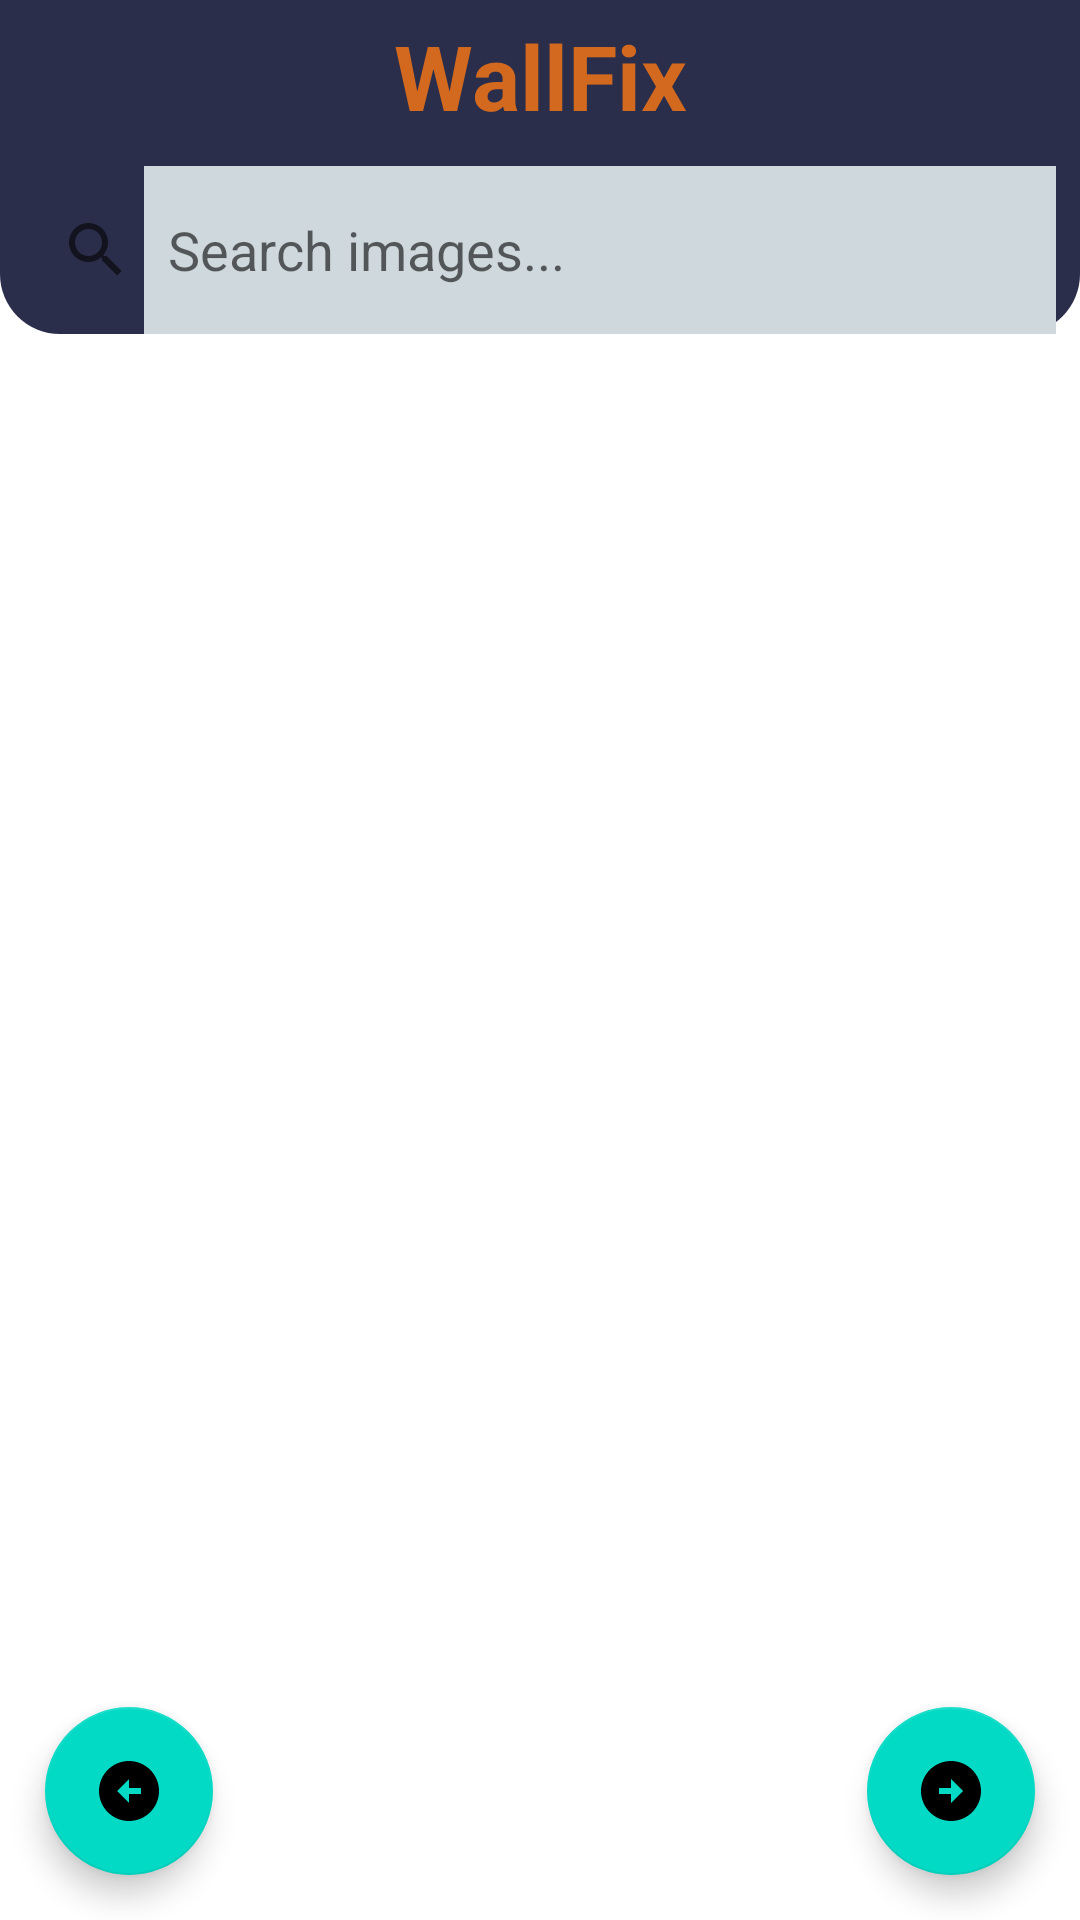

Layout XML and referenced resources for this Android screen:
<!-- AndroidManifest.xml: application theme Theme.Walpapergrab -->
<!-- res/layout/activity_main.xml -->
<?xml version="1.0" encoding="utf-8"?>
<RelativeLayout xmlns:android="http://schemas.android.com/apk/res/android"
    xmlns:app="http://schemas.android.com/apk/res-auto"
    xmlns:tools="http://schemas.android.com/tools"
    android:layout_width="match_parent"
    android:layout_height="match_parent"
    tools:context=".MainActivity">
    <RelativeLayout
        android:id="@+id/toplayout"
        android:layout_width="match_parent"
        android:layout_height="wrap_content"
        android:background="@drawable/top_view">
        <LinearLayout
            android:layout_width="match_parent"
            android:layout_height="wrap_content"
            android:orientation="vertical">
            <LinearLayout
                android:layout_width="match_parent"
                android:layout_height="wrap_content"
                android:orientation="horizontal">
                <TextView
                    android:layout_width="match_parent"
                    android:layout_height="match_parent"
                    android:layout_marginStart="5dp"
                    android:layout_marginTop="5dp"
                    android:layout_marginEnd="5dp"
                    android:layout_marginBottom="5dp"
                    android:text="WallFix"
                    android:textAlignment="center"
                    android:textColor="@color/chocolate"
                    android:textSize="30sp"
                    android:textStyle="bold">

                </TextView>

            </LinearLayout>
            <LinearLayout
                android:layout_width="match_parent"
                android:layout_height="?attr/actionBarSize"
                android:layout_marginTop="5dp">
                <SearchView
                    android:id="@+id/searchView"
                    android:layout_width="match_parent"
                    android:layout_height="match_parent"
                    android:iconifiedByDefault="false"
                    android:queryHint="Search images..."
                    android:queryBackground="@color/md_blue_grey_100">

                </SearchView>

            </LinearLayout>



        </LinearLayout>

    </RelativeLayout>


    <androidx.recyclerview.widget.RecyclerView
        android:id="@+id/recyclerview_home"
        android:layout_width="match_parent"
        android:layout_height="match_parent"
        android:layout_below="@id/toplayout"
        android:layout_marginTop="8dp">

    </androidx.recyclerview.widget.RecyclerView>

    <com.google.android.material.floatingactionbutton.FloatingActionButton
        android:id="@+id/fab_next"
        android:layout_width="wrap_content"
        android:layout_height="wrap_content"
        android:layout_alignParentBottom="true"
        android:layout_alignParentRight="true"
        android:src="@drawable/onfabnext"

        android:layout_margin="15dp">
    </com.google.android.material.floatingactionbutton.FloatingActionButton>

    <com.google.android.material.floatingactionbutton.FloatingActionButton
        android:id="@+id/fab_previous"
        android:layout_width="wrap_content"
        android:layout_height="wrap_content"
        android:layout_alignParentStart="true"
        android:layout_alignParentBottom="true"
        android:layout_marginStart="15dp"
        android:layout_marginTop="15dp"
        android:layout_marginEnd="15dp"
        android:layout_marginBottom="15dp"
        android:src="@drawable/onfabprevious">

    </com.google.android.material.floatingactionbutton.FloatingActionButton>






</RelativeLayout>
<!-- resources referenced by this layout -->
<resources>
  <color name="chocolate">#D2691E</color>
  <color name="md_blue_grey_100">#CFD8DC</color>
  <!-- drawable onfabnext (drawable) -->
  <vector android:height="24dp" android:tint="#4F2D2D"
      android:viewportHeight="24" android:viewportWidth="24"
      android:width="24dp" xmlns:android="http://schemas.android.com/apk/res/android">
      <path android:fillColor="@android:color/white" android:pathData="M22,12c0,-5.52 -4.48,-10 -10,-10S2,6.48 2,12c0,5.52 4.48,10 10,10S22,17.52 22,12zM12,13l-4,0v-2l4,0V8l4,4l-4,4V13z"/>
  </vector>
  <!-- drawable onfabprevious (drawable) -->
  <vector android:height="24dp" android:tint="#4F2D2D"
      android:viewportHeight="24" android:viewportWidth="24"
      android:width="24dp" xmlns:android="http://schemas.android.com/apk/res/android">
      <path android:fillColor="@android:color/white" android:pathData="M2,12c0,5.52 4.48,10 10,10s10,-4.48 10,-10c0,-5.52 -4.48,-10 -10,-10C6.48,2 2,6.48 2,12zM12,11l4,0v2l-4,0l0,3l-4,-4l4,-4L12,11z"/>
  </vector>
  <!-- drawable top_view (drawable) -->
  <?xml version="1.0" encoding="utf-8"?>
  <shape xmlns:android="http://schemas.android.com/apk/res/android"
      android:shape="rectangle">
      <solid android:color="@color/relative_bg" />
  
      <corners android:bottomRightRadius="20dp"
          android:bottomLeftRadius="20dp"/>
  
  
  </shape>
  <style name="Theme.Walpapergrab" parent="Theme.MaterialComponents.DayNight.NoActionBar">
          
          <item name="colorPrimary">@color/purple_500</item>
          <item name="colorPrimaryVariant">@color/purple_700</item>
          <item name="colorOnPrimary">@color/white</item>
          
          <item name="colorSecondary">@color/teal_200</item>
          <item name="colorSecondaryVariant">@color/teal_700</item>
          <item name="colorOnSecondary">@color/black</item>
          
          <item name="android:statusBarColor" tools:targetApi="l">?attr/colorPrimaryVariant</item>
          
      </style>
  <color name="relative_bg">#2b2e4a</color>
  <color name="purple_500">#FF6200EE</color>
  <color name="purple_700">#FF3700B3</color>
  <color name="white">#FFFFFFFF</color>
  <color name="teal_200">#FF03DAC5</color>
  <color name="teal_700">#FF018786</color>
  <color name="black">#FF000000</color>
</resources>
